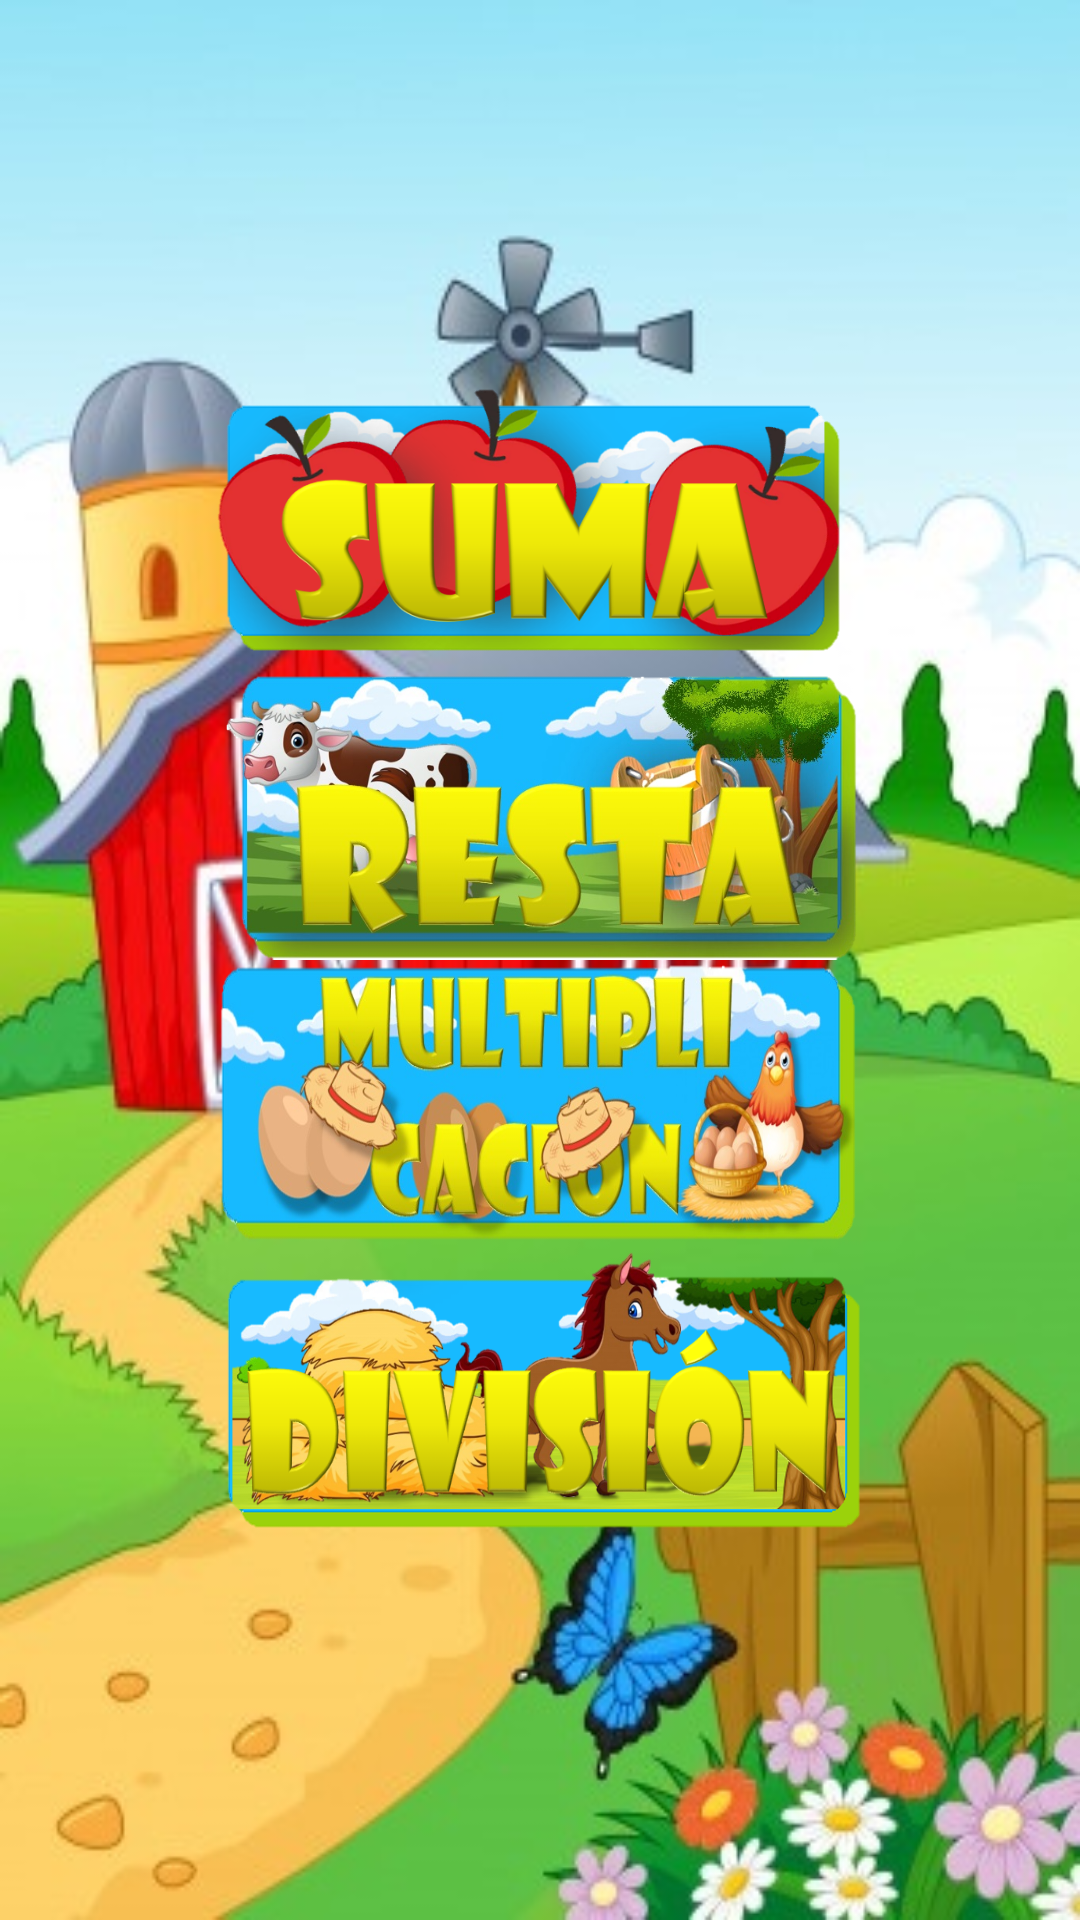

Here is an Android app screen rendered from its layout file. Give the layout XML and the strings, colors and styles it references.
<!-- AndroidManifest.xml: application theme MyTheme -->
<!-- res/layout/activity_main.xml -->
<?xml version="1.0" encoding="utf-8"?>
<androidx.constraintlayout.widget.ConstraintLayout xmlns:android="http://schemas.android.com/apk/res/android"
    xmlns:app="http://schemas.android.com/apk/res-auto"
    xmlns:tools="http://schemas.android.com/tools"
    android:layout_width="match_parent"
    android:orientation="vertical"
    android:background="@drawable/fondo"
    android:layout_height="match_parent"
    tools:context=".MainActivity">

    <androidx.constraintlayout.widget.Guideline
        android:id="@+id/guideline6"
        android:layout_width="wrap_content"
        android:layout_height="wrap_content"
        android:orientation="horizontal"
        app:layout_constraintGuide_percent="0.8" />

    <TextView
        android:id="@+id/btnSuma"
        android:layout_width="0dp"
        android:layout_height="0dp"
        android:background="@drawable/btn_manzana"
        android:onClick="onClick"
        app:layout_constraintBottom_toTopOf="@+id/guideline3"
        app:layout_constraintEnd_toStartOf="@+id/guideline8"
        app:layout_constraintStart_toStartOf="@+id/guideline7"
        app:layout_constraintTop_toTopOf="@+id/guideline2" />

    <TextView
        android:id="@+id/btnResta"
        android:layout_width="0dp"
        android:layout_height="0dp"
        android:background="@drawable/btn_balde"
        android:onClick="onClick"
        app:layout_constraintBottom_toTopOf="@+id/guideline5"
        app:layout_constraintEnd_toStartOf="@+id/guideline8"
        app:layout_constraintStart_toStartOf="@+id/guideline7"
        app:layout_constraintTop_toTopOf="@+id/guideline3" />

    <TextView
        android:id="@+id/btnMult"
        android:layout_width="0dp"
        android:layout_height="0dp"
        android:background="@drawable/btn_huevos"
        android:onClick="onClick"
        app:layout_constraintBottom_toTopOf="@+id/guideline4"
        app:layout_constraintEnd_toStartOf="@+id/guideline8"
        app:layout_constraintStart_toStartOf="@+id/guideline7"
        app:layout_constraintTop_toTopOf="@+id/guideline5" />

    <TextView
        android:id="@+id/btnDiv"
        android:layout_width="0dp"
        android:layout_height="0dp"
        android:background="@drawable/btn_caballo"
        android:onClick="onClick"
        app:layout_constraintBottom_toTopOf="@+id/guideline6"
        app:layout_constraintEnd_toStartOf="@+id/guideline8"
        app:layout_constraintStart_toStartOf="@+id/guideline7"
        app:layout_constraintTop_toTopOf="@+id/guideline4" />

    <androidx.constraintlayout.widget.Guideline
        android:id="@+id/guideline2"
        android:layout_width="wrap_content"
        android:layout_height="wrap_content"
        android:orientation="horizontal"
        app:layout_constraintGuide_percent="0.2" />

    <androidx.constraintlayout.widget.Guideline
        android:id="@+id/guideline3"
        android:layout_width="wrap_content"
        android:layout_height="wrap_content"
        android:orientation="horizontal"
        app:layout_constraintGuide_percent="0.35" />

    <androidx.constraintlayout.widget.Guideline
        android:id="@+id/guideline4"
        android:layout_width="wrap_content"
        android:layout_height="wrap_content"
        android:orientation="horizontal"
        app:layout_constraintGuide_percent="0.65" />

    <androidx.constraintlayout.widget.Guideline
        android:id="@+id/guideline5"
        android:layout_width="wrap_content"
        android:layout_height="wrap_content"
        android:orientation="horizontal"
        app:layout_constraintGuide_percent="0.5" />

    <androidx.constraintlayout.widget.Guideline
        android:id="@+id/guideline7"
        android:layout_width="wrap_content"
        android:layout_height="wrap_content"
        android:orientation="vertical"
        app:layout_constraintGuide_percent="0.20" />

    <androidx.constraintlayout.widget.Guideline
        android:id="@+id/guideline8"
        android:layout_width="wrap_content"
        android:layout_height="wrap_content"
        android:orientation="vertical"
        app:layout_constraintGuide_percent="0.8" />

</androidx.constraintlayout.widget.ConstraintLayout>
<!-- resources referenced by this layout -->
<resources>
  <!-- drawable btn_balde (drawable) -->
  <?xml version="1.0" encoding="utf-8"?>
  <selector xmlns:android="http://schemas.android.com/apk/res/android">
  
     <item android:drawable="@drawable/resta2" android:state_accelerated="true"/>
     <item android:drawable="@drawable/resta"/>
  
  </selector>
  <!-- drawable btn_caballo (drawable) -->
  <?xml version="1.0" encoding="utf-8"?>
  <selector xmlns:android="http://schemas.android.com/apk/res/android">
  
      <item android:drawable="@drawable/divii2" android:state_accelerated="true"/>
      <item android:drawable="@drawable/divii"/>
  
  </selector>
  <!-- drawable btn_huevos (drawable) -->
  <?xml version="1.0" encoding="utf-8"?>
  <selector xmlns:android="http://schemas.android.com/apk/res/android">
  
      <item android:drawable="@drawable/mult2" android:state_accelerated="true"/>
      <item android:drawable="@drawable/mult"/>
  
  </selector>
  <!-- drawable btn_manzana (drawable) -->
  <?xml version="1.0" encoding="utf-8"?>
  <selector xmlns:android="http://schemas.android.com/apk/res/android">
      <item android:state_pressed="true">
          <bitmap android:src = "@drawable/suma2"/>
      </item>
  
      <item>
          <bitmap android:src="@drawable/suma"/>
      </item>
  </selector>
  <!-- drawable fondo: jpg bitmap (drawable, 53991 bytes) -->
  <style name="MyTheme" parent="Theme.MaterialComponents.DayNight.DarkActionBar">
          
          <item name="colorPrimary">@color/blue</item>
          <item name="colorPrimaryVariant">@color/blue</item>
          <item name="colorOnPrimary">@color/white</item>
          
          <item name="colorSecondary">@color/teal_200</item>
          <item name="colorSecondaryVariant">@color/teal_700</item>
          <item name="colorOnSecondary">@color/black</item>
          
          <item name="android:statusBarColor" tools:targetApi="l">?attr/colorPrimaryVariant</item>
          
      </style>
  <!-- drawable resta2: png bitmap (drawable, 514363 bytes) -->
  <!-- drawable resta: png bitmap (drawable, 494085 bytes) -->
  <!-- drawable divii2: png bitmap (drawable, 297599 bytes) -->
  <!-- drawable divii: png bitmap (drawable, 290551 bytes) -->
  <!-- drawable mult2: png bitmap (drawable, 420998 bytes) -->
  <!-- drawable mult: png bitmap (drawable, 409770 bytes) -->
  <!-- drawable suma2: png bitmap (drawable, 234866 bytes) -->
  <!-- drawable suma: png bitmap (drawable, 214184 bytes) -->
  <color name="blue">#51D1F6</color>
  <color name="white">#FFFFFFFF</color>
  <color name="teal_200">#FF03DAC5</color>
  <color name="teal_700">#FF018786</color>
  <color name="black">#FF000000</color>
</resources>
